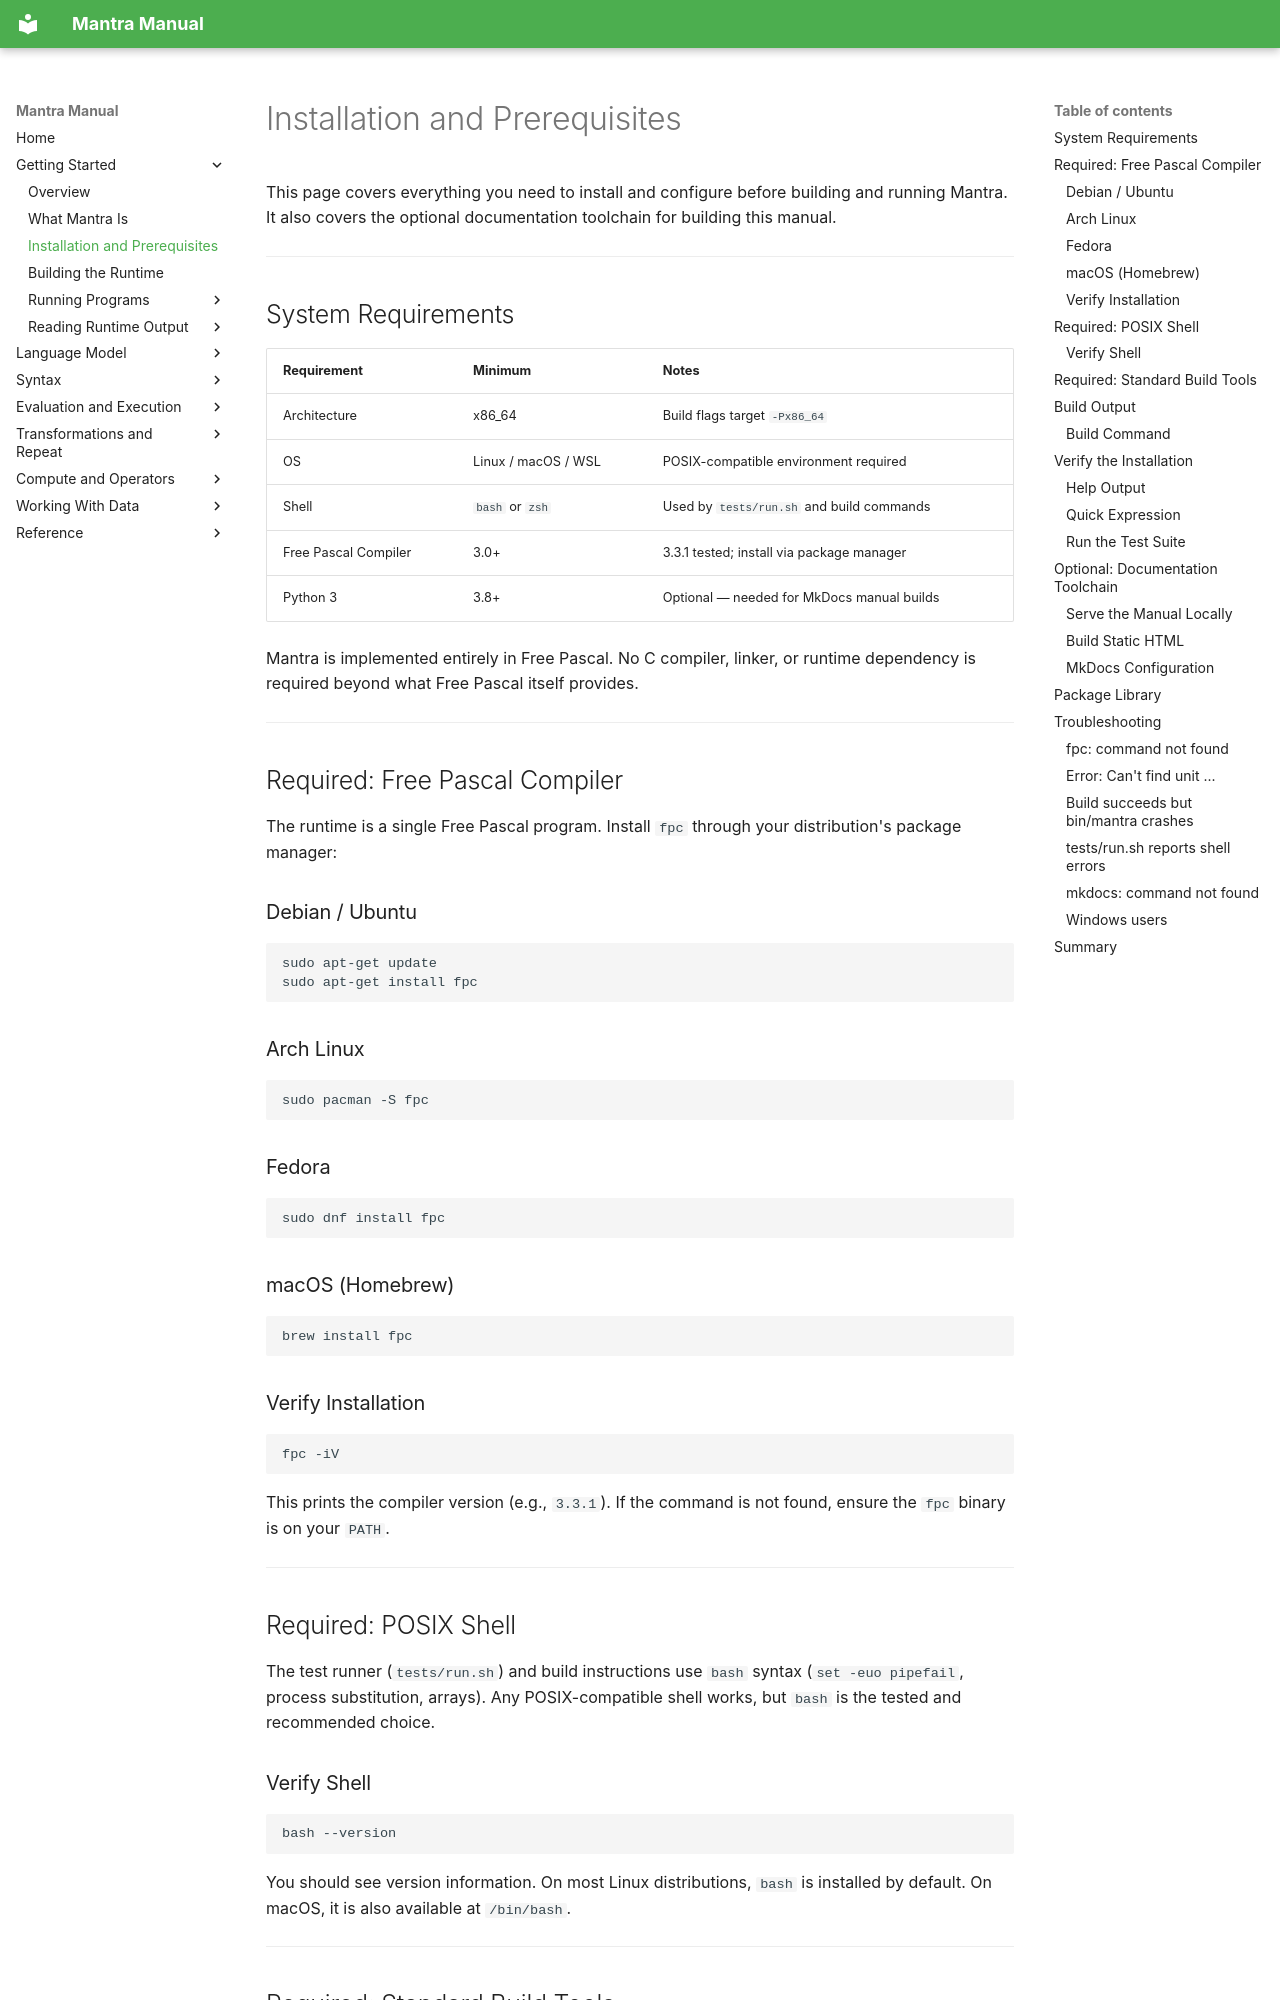

repository: longknot/mantra · page: getting-started/installation-and-prerequisites/index.html · generator: mkdocs

# Installation and Prerequisites

This page covers everything you need to install and configure before building
and running Mantra. It also covers the optional documentation toolchain for
building this manual.

---

## System Requirements

| Requirement | Minimum | Notes |
|---|---|---|
| Architecture | x86_64 | Build flags target `-Px86_64` |
| OS | Linux / macOS / WSL | POSIX-compatible environment required |
| Shell | `bash` or `zsh` | Used by `tests/run.sh` and build commands |
| Free Pascal Compiler | 3.0+ | 3.3.1 tested; install via package manager |
| Python 3 | 3.8+ | Optional — needed for MkDocs manual builds |

Mantra is implemented entirely in Free Pascal. No C compiler, linker, or
runtime dependency is required beyond what Free Pascal itself provides.

---

## Required: Free Pascal Compiler

The runtime is a single Free Pascal program. Install `fpc` through your
distribution's package manager:

### Debian / Ubuntu

```bash
sudo apt-get update
sudo apt-get install fpc
```

### Arch Linux

```bash
sudo pacman -S fpc
```

### Fedora

```bash
sudo dnf install fpc
```

### macOS (Homebrew)

```bash
brew install fpc
```

### Verify Installation

```bash
fpc -iV
```

This prints the compiler version (e.g., `3.3.1`). If the command is not found,
ensure the `fpc` binary is on your `PATH`.

---

## Required: POSIX Shell

The test runner (`tests/run.sh`) and build instructions use `bash` syntax
(`set -euo pipefail`, process substitution, arrays). Any POSIX-compatible
shell works, but `bash` is the tested and recommended choice.

### Verify Shell

```bash
bash --version
```

You should see version information. On most Linux distributions, `bash` is
installed by default. On macOS, it is also available at `/bin/bash`.

---
